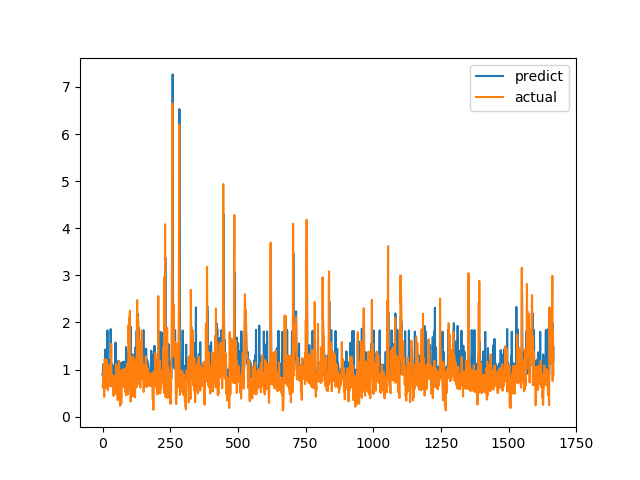

The table this chart was drawn from, first rows:
predict, actual
0.8943, 0.6238
0.8763, 0.6915
1.104, 0.8558
1.109, 0.7094
0.9163, 1.015
0.9571, 1.116
1.056, 0.4183
1.034, 1.002
0.8882, 1.219
0.9136, 1.143
1.424, 0.6528
1.022, 0.6747
1.049, 0.601
0.8636, 0.6695
0.8462, 0.6538
0.8502, 0.7814
1.031, 1.206
1.144, 0.8469
1.832, 0.8286
0.942, 0.6482
0.9169, 0.5624
0.907, 0.7183
1.014, 1.1
1.077, 0.9542
1.191, 0.729
1.002, 0.6694
0.8694, 0.8631
0.8026, 0.6465
0.8768, 0.8223
0.9822, 0.9236
1.859, 0.8301
1.06, 1.067
1.049, 1.546
1.138, 0.6827
1.105, 0.6386
0.9365, 0.6464
1.11, 0.6881
1.042, 0.7274
1.029, 0.65
0.9442, 0.8694
1.076, 0.4409
0.8687, 0.4519
0.8389, 0.7575
1.044, 0.4952
0.8851, 0.6851
0.9802, 0.7244
1.006, 0.8654
1.236, 0.74
1.573, 0.8071
0.9328, 0.8204
0.9182, 1.114
1.073, 1.109
1.123, 0.4751
1.149, 1.039
1.176, 0.9458
1.044, 0.7878
1.055, 0.3505
0.8934, 0.9368
0.8862, 0.9868
0.9375, 0.647
... 1,607 more rows
